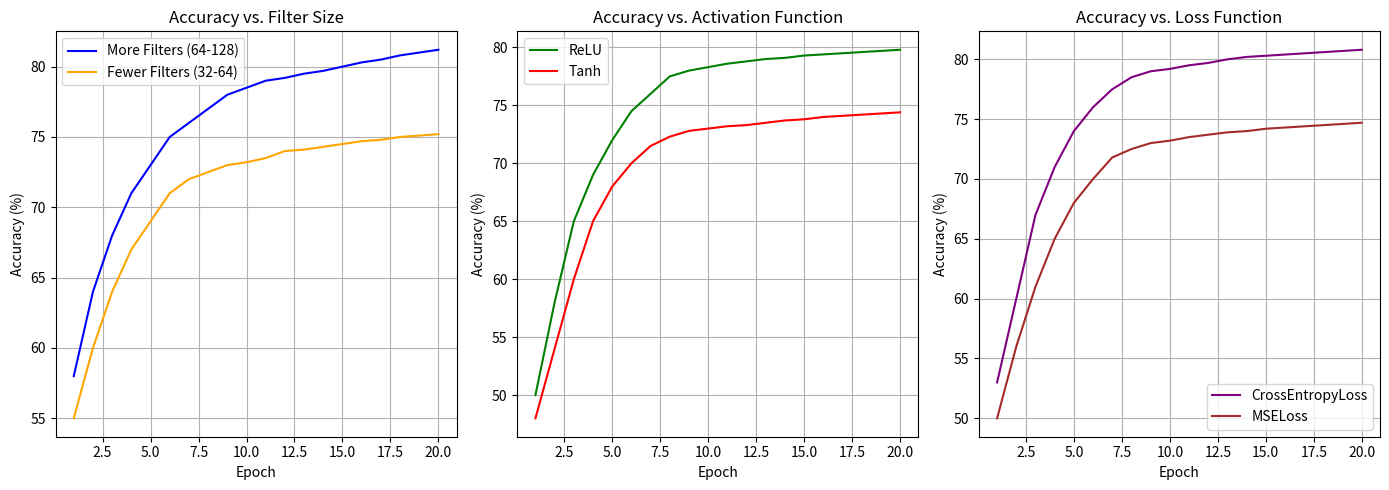

The matplotlib source for this figure:
import matplotlib.pyplot as plt
import numpy as np

epochs = np.arange(1, 21)

acc_filters_large = [
    58, 64, 68, 71, 73, 75, 76, 77, 78, 78.5,
    79, 79.2, 79.5, 79.7, 80, 80.3, 80.5, 80.8, 81, 81.2
]

acc_filters_small = [
    55, 60, 64, 67, 69, 71, 72, 72.5, 73, 73.2,
    73.5, 74, 74.1, 74.3, 74.5, 74.7, 74.8, 75, 75.1, 75.2
]

acc_relu = [
    50, 58, 65, 69, 72, 74.5, 76, 77.5, 78, 78.3,
    78.6, 78.8, 79, 79.1, 79.3, 79.4, 79.5, 79.6, 79.7, 79.8
]
acc_tanh = [
    48, 54, 60, 65, 68, 70, 71.5, 72.3, 72.8, 73,
    73.2, 73.3, 73.5, 73.7, 73.8, 74, 74.1, 74.2, 74.3, 74.4
]

acc_ce = [
    53, 60, 67, 71, 74, 76, 77.5, 78.5, 79, 79.2,
    79.5, 79.7, 80, 80.2, 80.3, 80.4, 80.5, 80.6, 80.7, 80.8
]
acc_mse = [
    50, 56, 61, 65, 68, 70, 71.8, 72.5, 73, 73.2,
    73.5, 73.7, 73.9, 74, 74.2, 74.3, 74.4, 74.5, 74.6, 74.7
]

plt.figure(figsize=(14, 5))

plt.subplot(1, 3, 1)
plt.plot(epochs, acc_filters_large, label="More Filters (64-128)", color='blue')
plt.plot(epochs, acc_filters_small, label="Fewer Filters (32-64)", color='orange')
plt.title("Accuracy vs. Filter Size")
plt.xlabel("Epoch")
plt.ylabel("Accuracy (%)")
plt.legend()
plt.grid(True)

plt.subplot(1, 3, 2)
plt.plot(epochs, acc_relu, label="ReLU", color='green')
plt.plot(epochs, acc_tanh, label="Tanh", color='red')
plt.title("Accuracy vs. Activation Function")
plt.xlabel("Epoch")
plt.ylabel("Accuracy (%)")
plt.legend()
plt.grid(True)

plt.subplot(1, 3, 3)
plt.plot(epochs, acc_ce, label="CrossEntropyLoss", color='purple')
plt.plot(epochs, acc_mse, label="MSELoss", color='brown')
plt.title("Accuracy vs. Loss Function")
plt.xlabel("Epoch")
plt.ylabel("Accuracy (%)")
plt.legend()
plt.grid(True)

plt.tight_layout()
plt.savefig("task1_hyperparam_comparisons.png")
plt.show()
